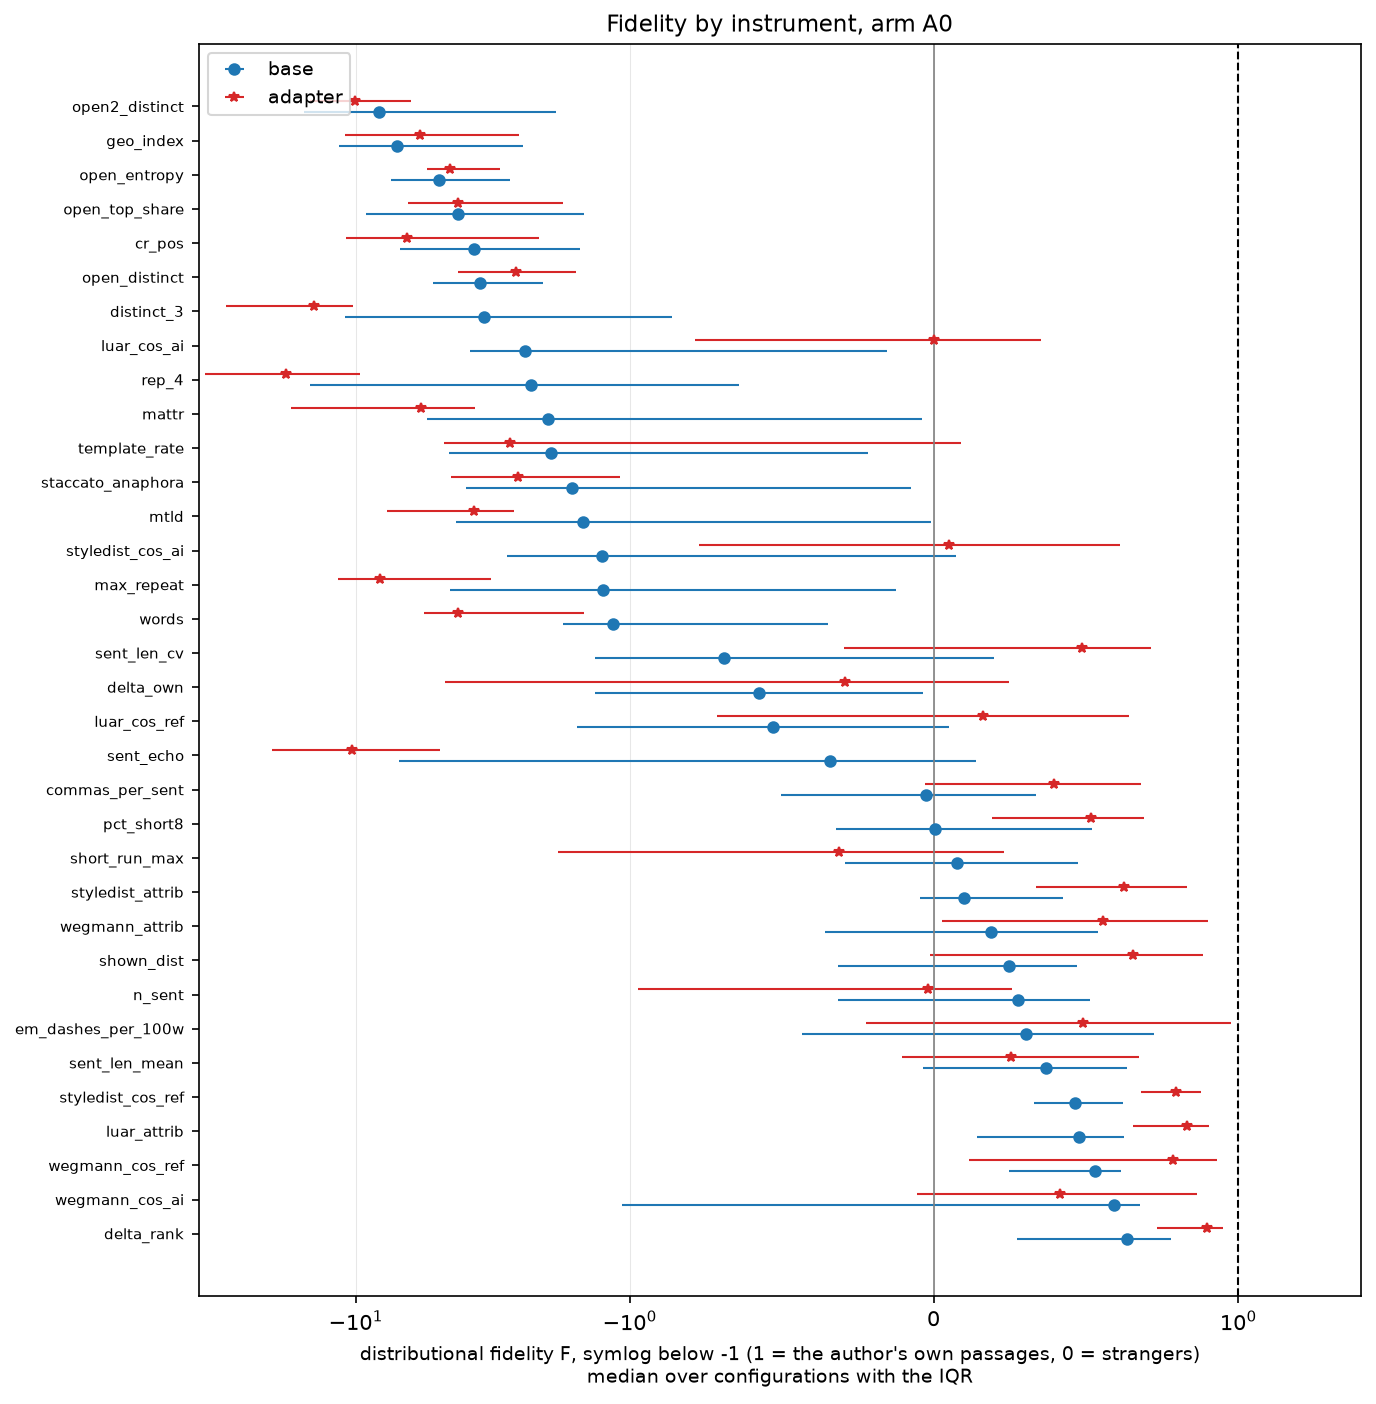

Source data for this figure (header and first rows):
measure, construct, kind, n_configs, median_F, mean_F, q25, q75, median_W1_P_H
commas_per_sent, voice_structure, adapter, 50, 0.3937, -0.5019, -0.02820, 0.6791, 0.3297
commas_per_sent, voice_structure, base, 50, -0.02547, -0.1193, -0.5035, 0.3354, 0.3297
cr_pos, voice_structure, adapter, 50, -6.499, -11.9, -10.8, -2.133, 0.1263
cr_pos, voice_structure, base, 50, -3.691, -4.716, -6.891, -1.521, 0.1263
delta_own, voice_structure, adapter, 50, -0.2918, -2.536, -4.721, 0.246, 0.08217
delta_own, voice_structure, base, 50, -0.5752, -1.225, -1.341, -0.03511, 0.08217
delta_rank, attribution, adapter, 50, 0.8978, 0.7859, 0.7318, 0.9481, 7.321
delta_rank, attribution, base, 50, 0.6344, 0.4895, 0.272, 0.7783, 7.321
distinct_3, construction, adapter, 50, -14.24, -22.48, -29.77, -10.22, 0.00357
distinct_3, construction, base, 50, -3.4, -11.14, -10.92, -0.8617, 0.00357
em_dashes_per_100w, voice_structure, adapter, 50, 0.4896, 0.1178, -0.2237, 0.9766, 0.4539
em_dashes_per_100w, voice_structure, base, 50, 0.3027, -0.2136, -0.4327, 0.7217, 0.4539
geo_index, voice_structure, adapter, 50, -5.816, -8.586, -10.95, -2.542, 0.08730
geo_index, voice_structure, base, 50, -7.055, -7.946, -11.54, -2.458, 0.08930
luar_attrib, attribution, adapter, 50, 0.8328, 0.6901, 0.6551, 0.9019, 0.6962
luar_attrib, attribution, base, 50, 0.4751, 0.4267, 0.14, 0.6247, 0.6962
luar_cos_ai, voice_embed, adapter, 50, 0.00006, -0.5087, -0.7851, 0.3505, 0.01953
luar_cos_ai, voice_embed, base, 50, -2.408, -2.665, -3.828, -0.1531, 0.01953
luar_cos_ref, voice_embed, adapter, 50, 0.1596, -0.5377, -0.7138, 0.6397, 0.07315
luar_cos_ref, voice_embed, base, 50, -0.5295, -1.533, -1.553, 0.05058, 0.07315
mattr, voice_structure, adapter, 50, -5.777, -12.04, -17.24, -3.676, 0.01108
mattr, voice_structure, base, 50, -1.978, -4.125, -5.483, -0.03962, 0.01108
max_repeat, construction, adapter, 50, -8.138, -10.7, -11.62, -3.204, 0.7442
max_repeat, construction, base, 50, -1.245, -3.914, -4.527, -0.1257, 0.7442
mtld, voice_structure, adapter, 50, -3.705, -5.624, -7.677, -2.648, 8.023
mtld, voice_structure, base, 50, -1.476, -2.736, -4.294, -0.01107, 8.023
n_sent, length, adapter, 50, -0.02025, -0.3868, -0.9714, 0.2568, 9.512
n_sent, length, base, 50, 0.275, 0.00151, -0.3153, 0.5125, 9.512
open2_distinct, voice_structure, adapter, 50, -10.08, -13.32, -14.61, -6.289, 0.01337
open2_distinct, voice_structure, base, 50, -8.2, -12.33, -15.38, -1.852, 0.01337
open_distinct, voice_structure, adapter, 50, -2.598, -3.207, -4.243, -1.564, 0.05441
open_distinct, voice_structure, base, 50, -3.51, -3.79, -5.218, -2.072, 0.05441
open_entropy, voice_structure, adapter, 50, -4.516, -4.732, -5.48, -2.965, 0.03207
open_entropy, voice_structure, base, 50, -4.971, -5.591, -7.439, -2.721, 0.03207
open_top_share, voice_structure, adapter, 50, -4.216, -6.099, -6.443, -1.752, 0.01776
open_top_share, voice_structure, base, 50, -4.212, -6.619, -9.19, -1.469, 0.01776
pct_short8, voice_structure, adapter, 50, 0.5175, 0.3373, 0.1895, 0.691, 0.1217
pct_short8, voice_structure, base, 50, 0.00198, 0.02632, -0.3217, 0.518, 0.1217
rep_4, construction, adapter, 50, -17.93, -29.8, -35.59, -9.638, 0.00247
rep_4, construction, base, 50, -2.29, -12.59, -14.69, -0.6391, 0.00247
sent_echo, construction, adapter, 50, -10.27, -33.37, -20.19, -4.934, 0.00283
sent_echo, construction, base, 50, -0.3428, -5.056, -6.96, 0.1393, 0.00283
sent_len_cv, voice_structure, adapter, 50, 0.4863, -0.04807, -0.297, 0.7124, 0.09085
sent_len_cv, voice_structure, base, 50, -0.6912, -0.6491, -1.338, 0.197, 0.09085
sent_len_mean, voice_structure, adapter, 50, 0.2547, 0.02826, -0.105, 0.6751, 3.601
sent_len_mean, voice_structure, base, 50, 0.3671, 0.1125, -0.03593, 0.6351, 3.601
short_run_max, voice_structure, adapter, 50, -0.3135, -1.001, -1.823, 0.231, 2.311
short_run_max, voice_structure, base, 50, 0.07460, -0.1597, -0.2936, 0.4736, 2.311
shown_dist, adherence, adapter, 50, 0.6534, -0.03590, -0.01289, 0.8837, 1.071
shown_dist, adherence, base, 50, 0.2462, 0.00573, -0.3164, 0.4692, 1.071
staccato_anaphora, tell, adapter, 50, -2.563, -4.137, -4.475, -1.085, 0.00394
staccato_anaphora, tell, base, 50, -1.624, -3.101, -3.951, -0.07641, 0.00394
styledist_attrib, attribution, adapter, 50, 0.6259, 0.5154, 0.335, 0.8312, 0.7326
styledist_attrib, attribution, base, 50, 0.09889, 0.2058, -0.04695, 0.4249, 0.7326
styledist_cos_ai, voice_embed, adapter, 50, 0.05018, -0.2672, -0.7729, 0.6098, 0.02135
styledist_cos_ai, voice_embed, base, 50, -1.259, -1.665, -2.799, 0.07304, 0.02135
styledist_cos_ref, voice_embed, adapter, 50, 0.7958, 0.7207, 0.6804, 0.8782, 0.04802
styledist_cos_ref, voice_embed, base, 50, 0.4635, 0.4185, 0.3286, 0.6206, 0.04802
template_rate, tell, adapter, 50, -2.728, -2.597, -4.774, 0.08730, 0.01968
template_rate, tell, base, 50, -1.94, -2.428, -4.543, -0.2183, 0.01968
... 8 more rows
